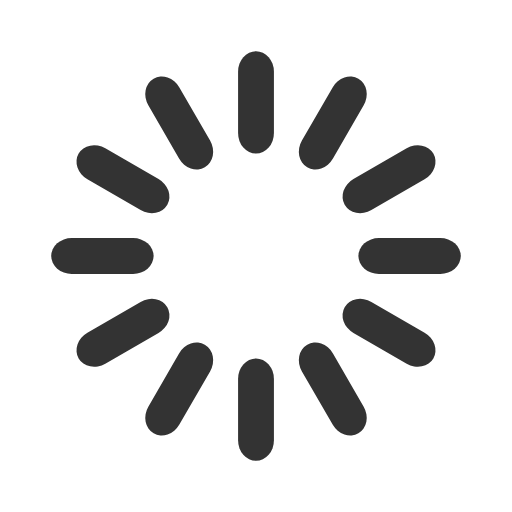
t = 0.00 s
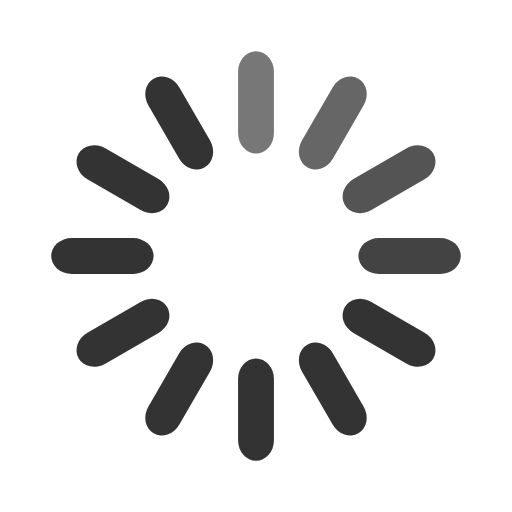
t = 0.33 s
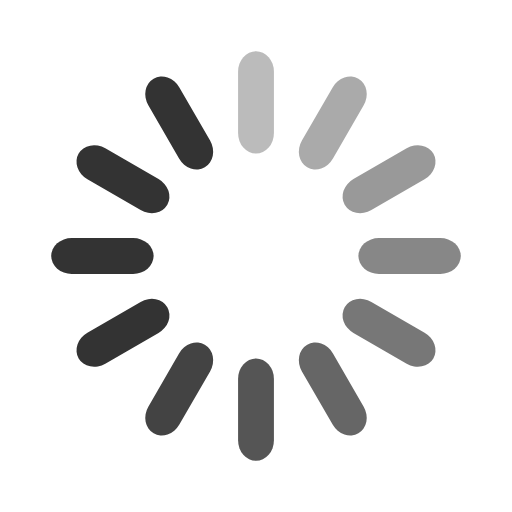
t = 0.67 s
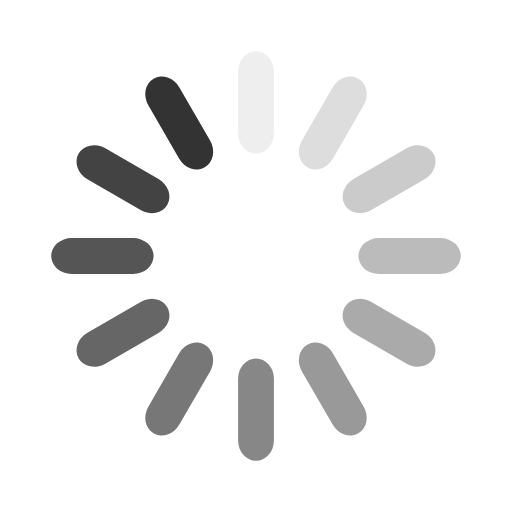
t = 0.92 s
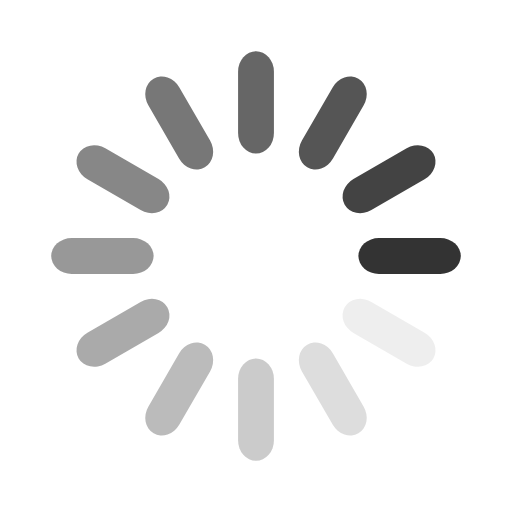
t = 1.25 s
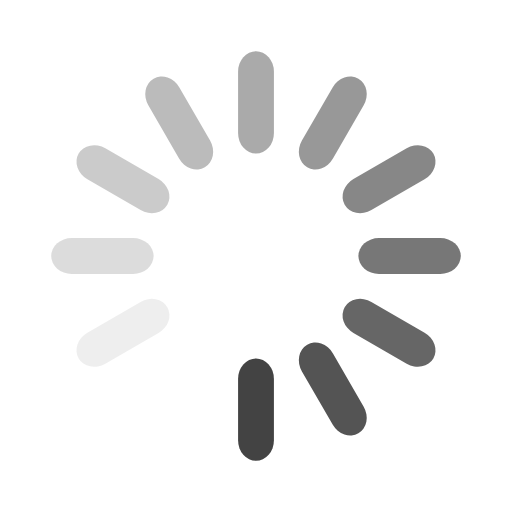
t = 1.58 s

The animated SVG that drew these frames (rendered in a browser with its animation timeline set to each time). Animation: 12 SMIL elements (animate=12); one cycle of 1.92 s, repeats indefinitely.

<svg width='32px' height='32px' xmlns="http://www.w3.org/2000/svg" viewBox="0 0 100 100" preserveAspectRatio="xMidYMid" class="uil-default"><rect x="0" y="0" width="100" height="100" fill="none" class="bk"></rect><rect  x='46.5' y='40' width='7' height='20' rx='4' ry='4' fill='#333333' transform='rotate(0 50 50) translate(0 -30)'>  <animate attributeName='opacity' from='1' to='0' dur='1s' begin='0s' repeatCount='indefinite'/></rect><rect  x='46.5' y='40' width='7' height='20' rx='4' ry='4' fill='#333333' transform='rotate(30 50 50) translate(0 -30)'>  <animate attributeName='opacity' from='1' to='0' dur='1s' begin='0.08333333333333333s' repeatCount='indefinite'/></rect><rect  x='46.5' y='40' width='7' height='20' rx='4' ry='4' fill='#333333' transform='rotate(60 50 50) translate(0 -30)'>  <animate attributeName='opacity' from='1' to='0' dur='1s' begin='0.16666666666666666s' repeatCount='indefinite'/></rect><rect  x='46.5' y='40' width='7' height='20' rx='4' ry='4' fill='#333333' transform='rotate(90 50 50) translate(0 -30)'>  <animate attributeName='opacity' from='1' to='0' dur='1s' begin='0.25s' repeatCount='indefinite'/></rect><rect  x='46.5' y='40' width='7' height='20' rx='4' ry='4' fill='#333333' transform='rotate(120 50 50) translate(0 -30)'>  <animate attributeName='opacity' from='1' to='0' dur='1s' begin='0.3333333333333333s' repeatCount='indefinite'/></rect><rect  x='46.5' y='40' width='7' height='20' rx='4' ry='4' fill='#333333' transform='rotate(150 50 50) translate(0 -30)'>  <animate attributeName='opacity' from='1' to='0' dur='1s' begin='0.4166666666666667s' repeatCount='indefinite'/></rect><rect  x='46.5' y='40' width='7' height='20' rx='4' ry='4' fill='#333333' transform='rotate(180 50 50) translate(0 -30)'>  <animate attributeName='opacity' from='1' to='0' dur='1s' begin='0.5s' repeatCount='indefinite'/></rect><rect  x='46.5' y='40' width='7' height='20' rx='4' ry='4' fill='#333333' transform='rotate(210 50 50) translate(0 -30)'>  <animate attributeName='opacity' from='1' to='0' dur='1s' begin='0.5833333333333334s' repeatCount='indefinite'/></rect><rect  x='46.5' y='40' width='7' height='20' rx='4' ry='4' fill='#333333' transform='rotate(240 50 50) translate(0 -30)'>  <animate attributeName='opacity' from='1' to='0' dur='1s' begin='0.6666666666666666s' repeatCount='indefinite'/></rect><rect  x='46.5' y='40' width='7' height='20' rx='4' ry='4' fill='#333333' transform='rotate(270 50 50) translate(0 -30)'>  <animate attributeName='opacity' from='1' to='0' dur='1s' begin='0.75s' repeatCount='indefinite'/></rect><rect  x='46.5' y='40' width='7' height='20' rx='4' ry='4' fill='#333333' transform='rotate(300 50 50) translate(0 -30)'>  <animate attributeName='opacity' from='1' to='0' dur='1s' begin='0.8333333333333334s' repeatCount='indefinite'/></rect><rect  x='46.5' y='40' width='7' height='20' rx='4' ry='4' fill='#333333' transform='rotate(330 50 50) translate(0 -30)'>  <animate attributeName='opacity' from='1' to='0' dur='1s' begin='0.9166666666666666s' repeatCount='indefinite'/></rect></svg>
